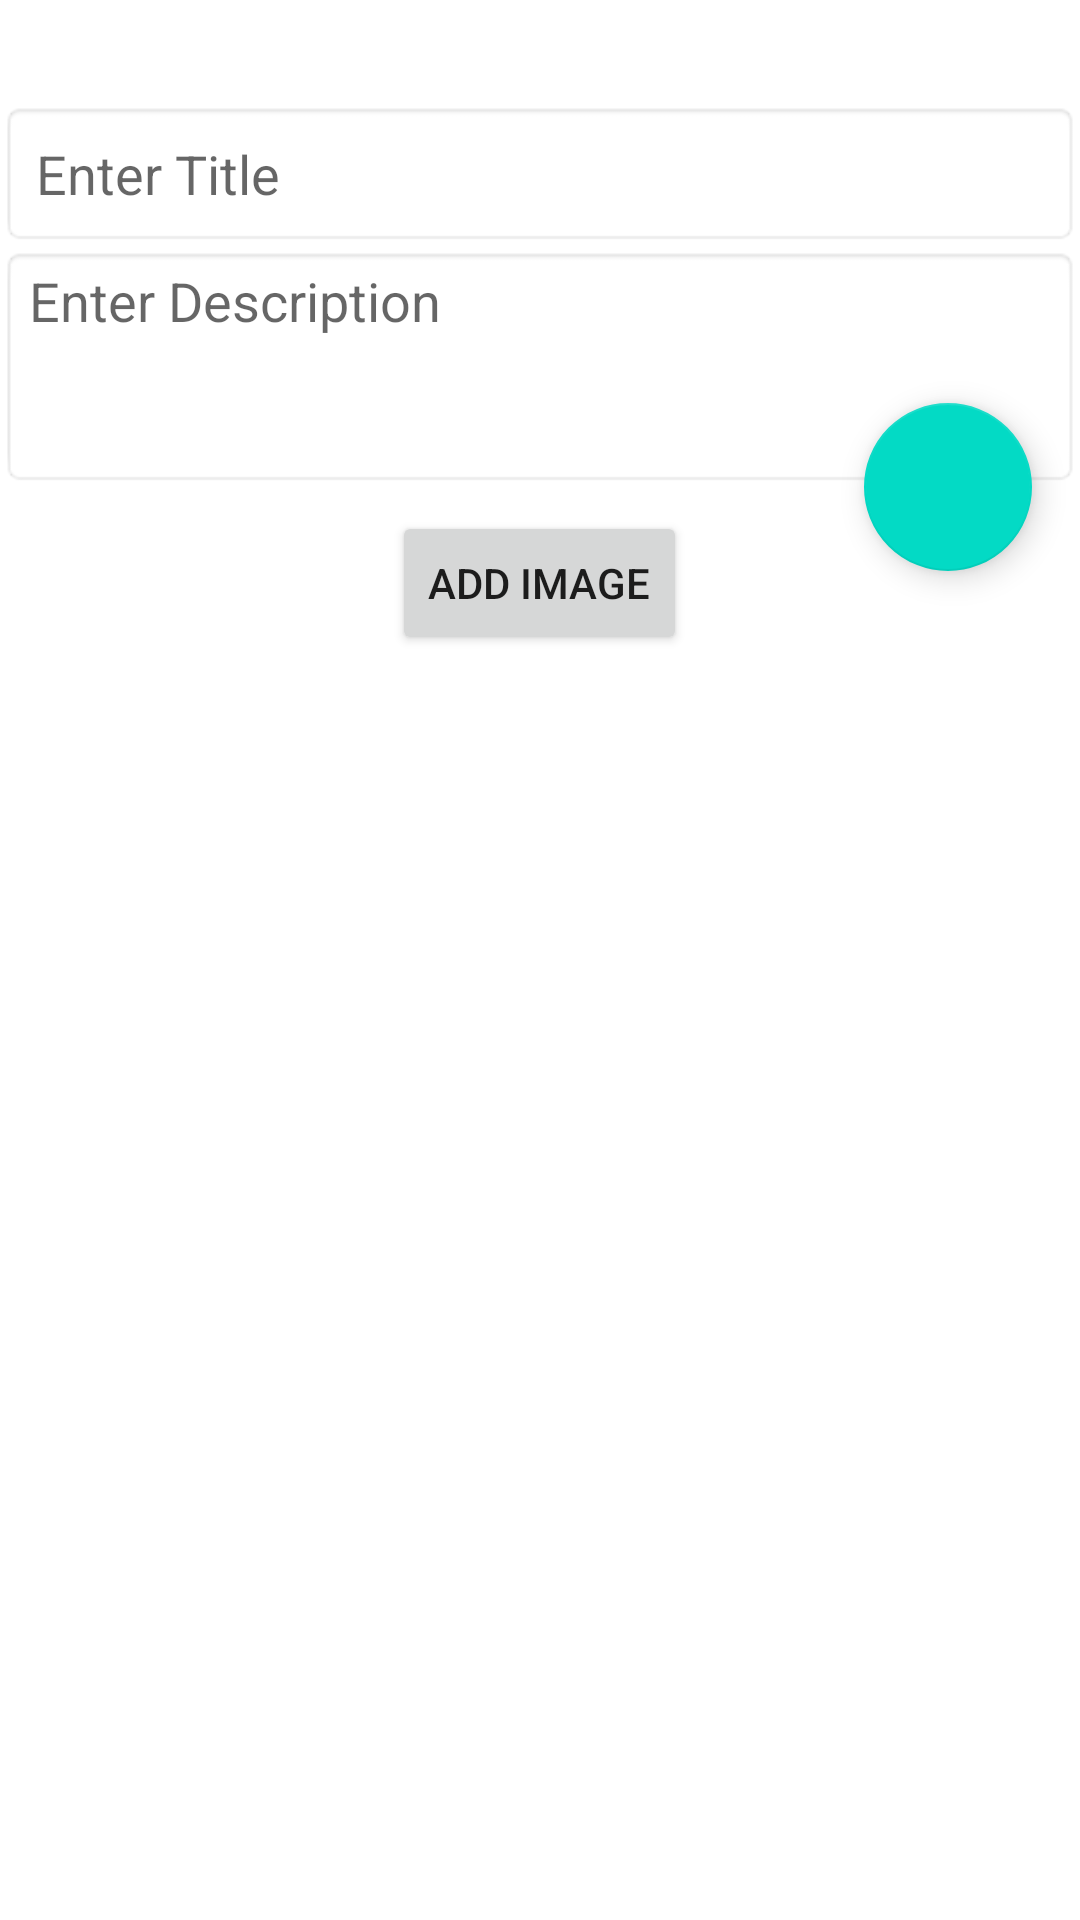

Layout XML and referenced resources for this Android screen:
<!-- AndroidManifest.xml: application theme Theme.QuixoteTask -->
<!-- res/layout/activity_main.xml -->
<?xml version="1.0" encoding="utf-8"?>
<androidx.coordinatorlayout.widget.CoordinatorLayout xmlns:android="http://schemas.android.com/apk/res/android"
xmlns:app="http://schemas.android.com/apk/res-auto"
android:layout_width="match_parent"
android:layout_height="match_parent"
xmlns:tools="http://schemas.android.com/tools">


<LinearLayout
    android:layout_width="match_parent"
    android:layout_height="match_parent"
    android:orientation="vertical">

    <TextView
        android:layout_width="wrap_content"
        android:layout_height="wrap_content"
        android:textSize="25sp"
        android:layout_gravity="center"
        android:id="@+id/tvUser"/>

    <LinearLayout
        android:layout_width="match_parent"
        android:layout_height="wrap_content"
        android:id="@+id/lin"
        android:orientation="vertical">

        <EditText
            android:layout_width="match_parent"
            android:layout_height="wrap_content"
            android:id="@+id/edit_text1"
            android:hint="Enter Title"
            android:maxLength="100"
            android:padding="12dp"
            android:background="@android:drawable/editbox_background"
            />

        <EditText
            android:layout_width="match_parent"
            android:layout_height="wrap_content"
            android:id="@+id/edit_text2"
            android:hint="Enter Description"
            android:maxLength="1000"
            android:paddingBottom="50dp"
            android:background="@android:drawable/editbox_background"
            />

    </LinearLayout>

    <LinearLayout
        android:layout_width="match_parent"
        android:layout_height="wrap_content"
        android:orientation="vertical"
        android:gravity="center"
        android:layout_marginTop="8dp"
        >

        <Button
            android:layout_width="wrap_content"
            android:layout_height="wrap_content"
            android:id="@+id/bt_add"
            android:layout_gravity="center"
            android:text="Add Image"/>

        <androidx.recyclerview.widget.RecyclerView
            android:id="@+id/recycler_view"
            android:layout_width="match_parent"
            android:layout_height="wrap_content"
            android:layout_marginTop="8dp"
            tools:listitem="@layout/list_row_main"/>

    </LinearLayout>

</LinearLayout>


<com.google.android.material.floatingactionbutton.FloatingActionButton
    android:id="@+id/fab"
    android:layout_width="wrap_content"
    android:layout_height="wrap_content"
    android:layout_margin="16dp"
    android:clickable="true"
    android:src="@drawable/add"
    android:focusable="true"
    app:layout_anchor="@id/lin"
    app:layout_anchorGravity="bottom|right|end">

</com.google.android.material.floatingactionbutton.FloatingActionButton>

</androidx.coordinatorlayout.widget.CoordinatorLayout>
<!-- res/layout/list_row_main.xml (included above) -->
<?xml version="1.0" encoding="utf-8"?>
<androidx.cardview.widget.CardView
    xmlns:android="http://schemas.android.com/apk/res/android"
    android:layout_width="match_parent"
    android:layout_height="wrap_content"
    android:layout_margin="4dp">

    <LinearLayout
        android:layout_width="match_parent"
        android:layout_height="wrap_content"
        android:orientation="horizontal"
        android:padding="20dp">

        <ImageView
            android:layout_width="50dp"
            android:layout_height="50dp"
            android:id="@+id/pic"
            android:layout_marginStart="5dp"
            android:src="@drawable/edit"/>

        <LinearLayout
            android:layout_width="0dp"
            android:layout_height="wrap_content"
            android:orientation="vertical"
            android:layout_weight="1"
            android:layout_marginStart="10dp"
            android:layout_marginEnd="10dp">

            <TextView
                android:layout_width="wrap_content"
                android:layout_height="wrap_content"
                android:id="@+id/text_view1"
                android:textSize="14sp"
                android:textStyle="bold"
                android:maxLines="1"/>

            <TextView
                android:layout_width="wrap_content"
                android:layout_height="wrap_content"
                android:id="@+id/text_view2"
                android:textSize="14sp"
                android:maxLines="1"/>

        </LinearLayout>

        <ImageView
            android:layout_width="wrap_content"
            android:layout_height="wrap_content"
            android:id="@+id/bt_delete"
            android:src="@drawable/delete"/>

    </LinearLayout>

</androidx.cardview.widget.CardView>
<!-- resources referenced by this layout -->
<resources>
  <style name="Theme.QuixoteTask" parent="Theme.MaterialComponents.DayNight.DarkActionBar">
          
          <item name="colorPrimary">@color/purple_500</item>
          <item name="colorPrimaryVariant">@color/purple_700</item>
          <item name="colorOnPrimary">@color/white</item>
          
          <item name="colorSecondary">@color/teal_200</item>
          <item name="colorSecondaryVariant">@color/teal_700</item>
          <item name="colorOnSecondary">@color/black</item>
          
          <item name="android:statusBarColor" tools:targetApi="l">?attr/colorPrimaryVariant</item>
          
      </style>
  <!-- not gathered from this repository: default colours our renderer supplied (Android Studio template values) -->
  <color name="purple_500">#FF6200EE</color>
  <color name="purple_700">#FF3700B3</color>
  <color name="teal_200">#FF03DAC5</color>
  <color name="teal_700">#FF018786</color>
  <color name="black">#FF000000</color>
  <color name="white">#FFFFFFFF</color>
</resources>
